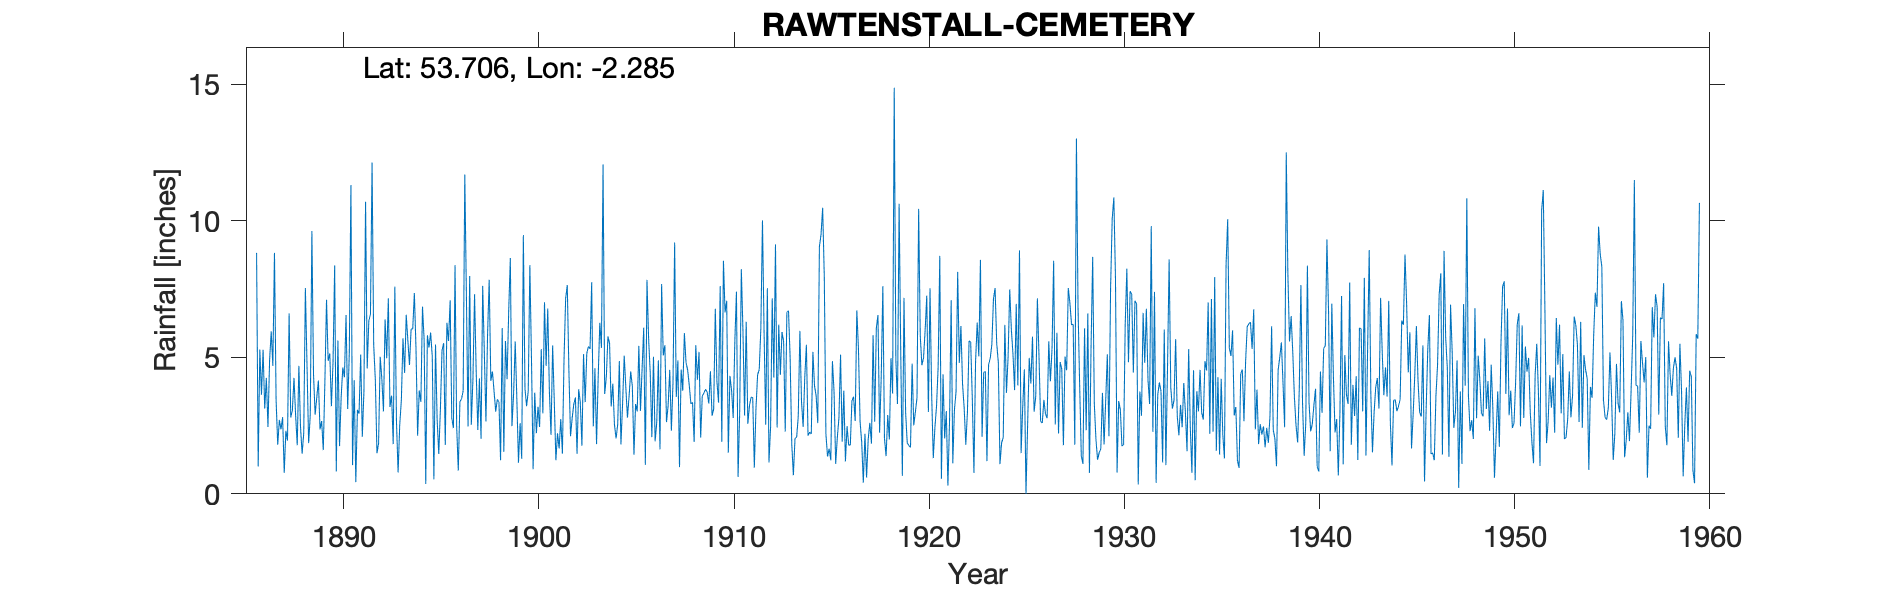

The table this chart was drawn from, first rows:
RAWTENSTALL CEMETERY, , , , , , , , , , , , , , , , , , , , , , , 
Grid ref, SD813233, Long, -2.285, Lat, 53.71, Elevation, 572, ft, , , , , , , , , , , , , , , 
Station no, 2922, , , , , , , , , , , , , , , , , , , , , , 
, 1880, 1881, 1882, 1883, 1884, 1885, 1886, 1887, 1888, 1889, 1890, 1891, 1892, 1893, 1894, 1895, 1896, 1897, 1898, 1899, 1900, 1901, 1902
January, , , , , , , 8.83, 3.43, 2.88, 2.9, 8.37, 4.16, 5.45, 1.82, 6.04, 5.03, 2.78, 2.53, 4.14, 8.64, 8.38, 3.77, 4.52
February, , , , , , , 1, 1.8, 1.78, 3.53, 0.82, 0.43, 4.19, 7.59, 7.36, 0.53, 2.41, 4.19, 4.48, 2.48, 4.93, 2.16, 2.11
March, , , , , , , 5.29, 2.71, 4.69, 4.15, 5.62, 3.08, 1.49, 2.64, 5.32, 5.47, 8.38, 7.31, 3.76, 3.66, 0.9, 5.44, 2.77
April, , , , , , , 3.63, 2.36, 2.46, 2.36, 1.75, 2.94, 1.85, 0.78, 2.13, 2.72, 2.49, 4.5, 3.01, 5.58, 3.71, 3.42, 3.28
May, , , , , , , 5.28, 2.81, 1.47, 2.67, 3.54, 5.1, 5.02, 2.52, 3.79, 1.46, 0.85, 2.34, 3.46, 3.47, 2.22, 1.23, 3.53
June, , , , , , , 3.12, 0.77, 2.24, 1.6, 4.63, 2.09, 4.21, 3.43, 3.37, 3.1, 3.38, 4.23, 3.37, 1.14, 3.19, 2.22, 1.47
July, , , , , , , 4.25, 2.31, 7.54, 4.12, 4.27, 3.76, 3.02, 5.7, 6.86, 5.25, 3.48, 2.02, 1.23, 2.59, 2.45, 1.66, 3.83
August, , , , , , , 2.45, 1.95, 4.72, 7.11, 6.55, 10.7, 6.39, 4.43, 5.65, 5.52, 3.78, 7.62, 6.07, 1.28, 5.3, 2.74, 3.36
September, , , , , , , 4.9, 6.61, 1.86, 4.87, 3.11, 4.59, 4.97, 6.56, 0.36, 1.79, 11.7, 5.2, 1.54, 9.48, 2.95, 1.47, 1.76
October, , , , , , , 5.95, 2.8, 2.88, 5.14, 5.17, 6.34, 7.16, 5.62, 5.81, 6.27, 7.22, 2.65, 5.6, 3.85, 7.02, 4.92, 5.12
November, , , , , , , 4.69, 3.05, 9.63, 3.21, 11.31, 6.57, 3.18, 4.72, 5.36, 5.6, 2.47, 5.84, 4.2, 3.21, 4.69, 7.16, 3.36
December, , , , , , , 8.83, 4.25, 4.38, 4.82, 1.05, 12.14, 3.6, 6.04, 5.91, 7.09, 7.98, 7.84, 6.71, 3.76, 6.79, 7.65, 5.15
Total, , , , , , , 58.22, 34.85, 46.53, 46.48, 56.19, 61.9, 50.53, 51.85, 57.96, 49.83, 56.92, 56.27, 47.57, 49.14, 52.53, 43.84, 40.26
